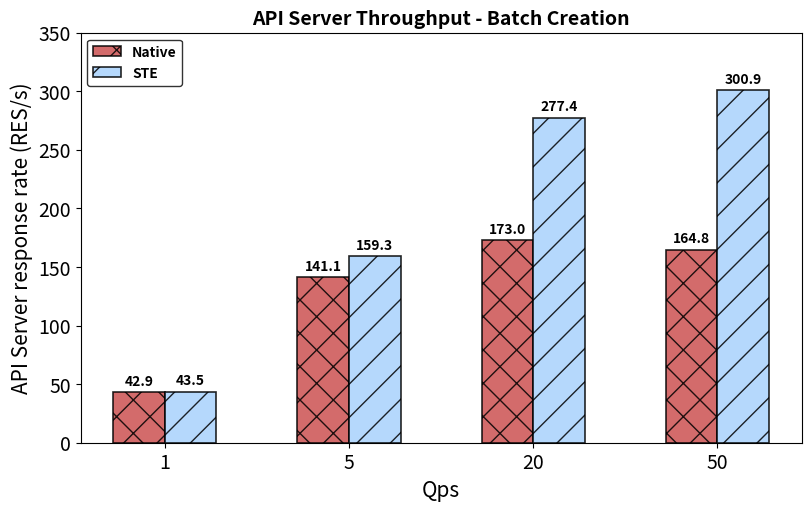

Here is the Python script that generated this plot:
import matplotlib.pyplot as plt
import numpy as np

types = ("1", "5", "20", "50")
tiles = {
    'Native': (42.9, 141.1, 173.0, 164.8),
    'STE': (43.5, 159.3, 277.4, 300.9),
}

x = np.arange(len(types))
width = 0.28  # Slightly wider bars for better visibility
colors = ['#CC5151', '#A8D2FC']
hatches = [ "x" , "/"]


fig, ax = plt.subplots(figsize=(8, 5), layout='constrained')

for i, (label, values) in enumerate(tiles.items()):
    offset = width * i - width/2
    rects = ax.bar(x + offset, values, width, label=label, color=colors[i],
                   edgecolor='black', linewidth=1.2, alpha=0.85, hatch=hatches[i])
    # Add value labels on top of each bar
    for bar in rects:
        height = bar.get_height()
        ax.annotate(f'{height:.1f}',
                    xy=(bar.get_x() + bar.get_width() / 2, height),
                    xytext=(0, 3),  # 3 points vertical offset
                    textcoords="offset points",
                    ha='center', va='bottom', fontsize=10, fontweight='bold')

ax.set_ylabel('API Server response rate (RES/s)', fontsize=15)
ax.set_xlabel('Qps', fontsize=15)
ax.set_title('API Server Throughput - Batch Creation', fontsize=14, fontweight='bold')
ax.set_xticks(x, types, fontsize=12)
ax.set_ylim(0, 350)
ax.legend(loc='upper left', fontsize=13, frameon=True, edgecolor='black', prop={'weight': 'bold'})

plt.tick_params(axis='both', which='major', labelsize=14)
plt.tick_params(axis='both', which='minor', labelsize=12)

plt.show()
